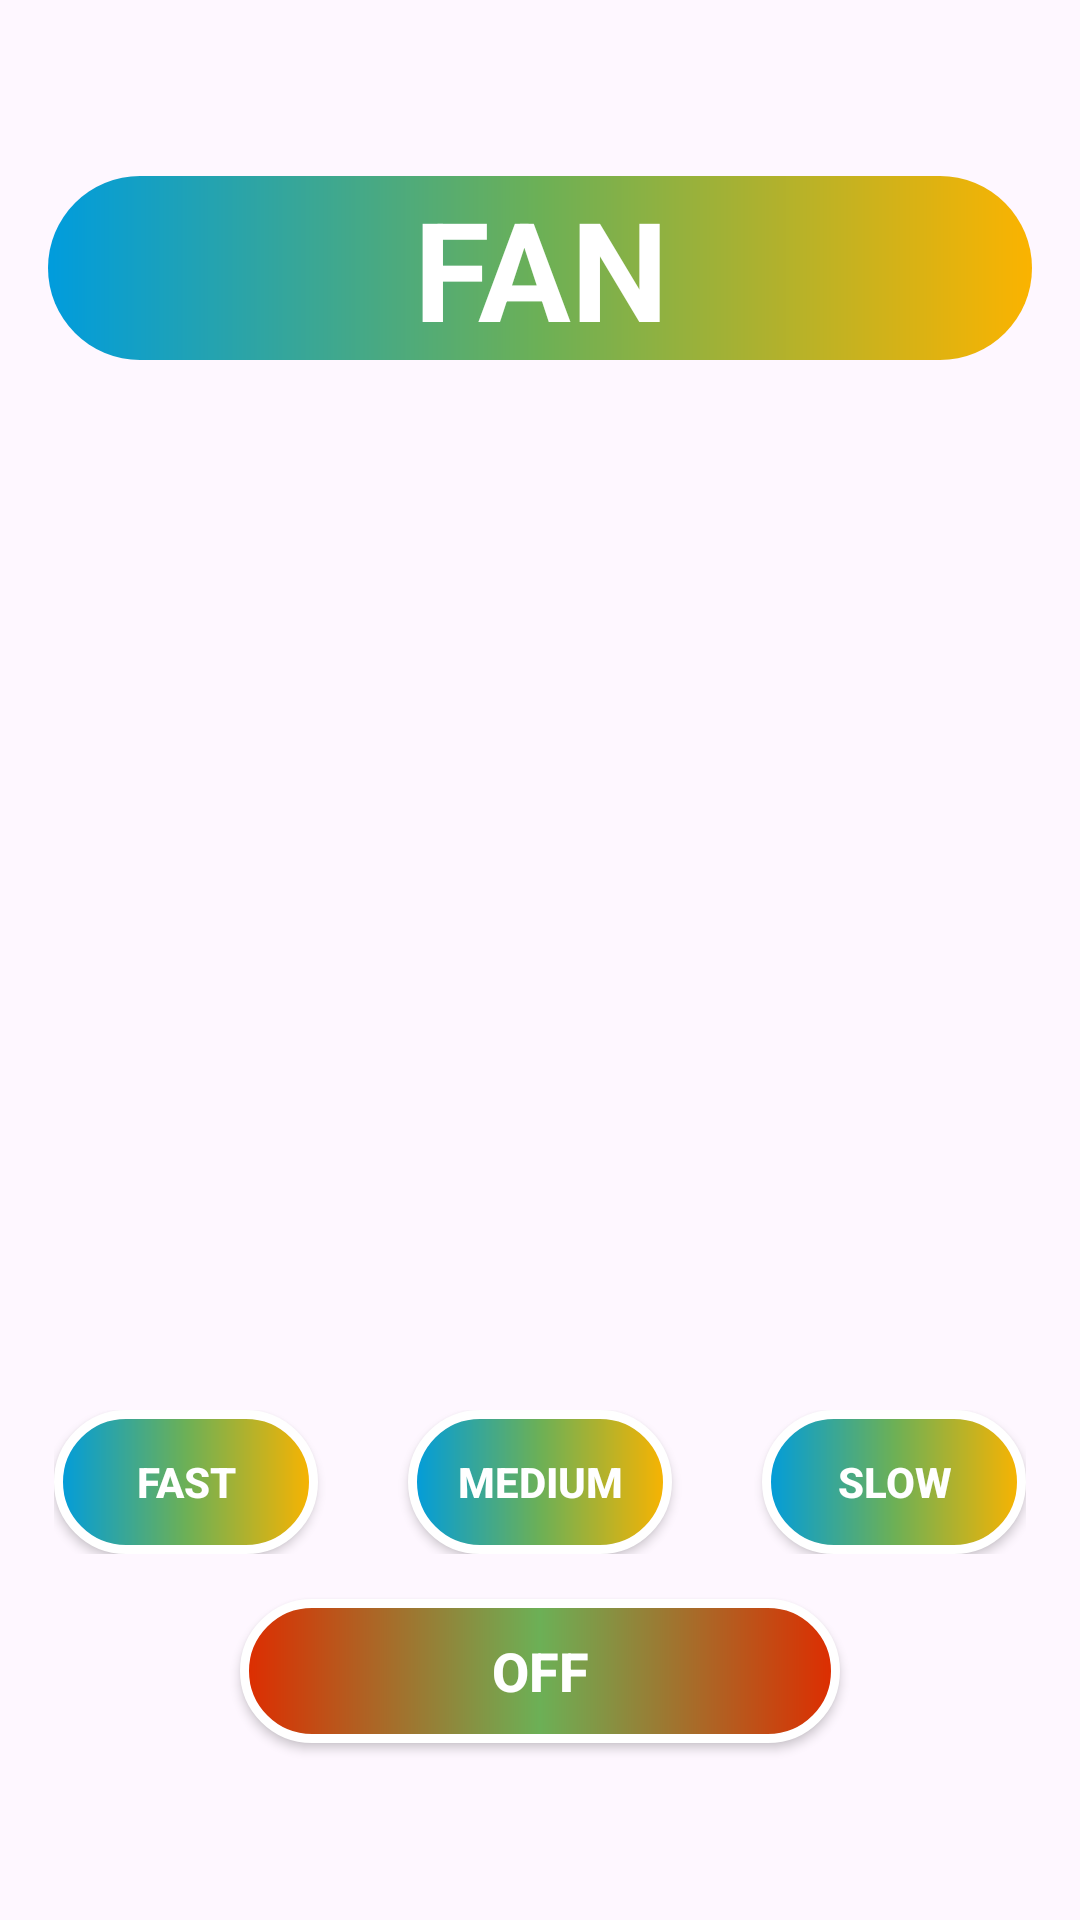

Write the Android layout XML for this screen, with the resource values it uses.
<!-- AndroidManifest.xml: application theme Theme.Lab7_PH32165 -->
<!-- res/layout/activity_fan_bai2.xml -->
<?xml version="1.0" encoding="utf-8"?>
<LinearLayout xmlns:android="http://schemas.android.com/apk/res/android"
    xmlns:app="http://schemas.android.com/apk/res-auto"
    xmlns:tools="http://schemas.android.com/tools"
    android:layout_width="match_parent"
    android:layout_height="match_parent"
    android:gravity="center"
    android:orientation="vertical"
    android:padding="16dp"
    tools:context=".Activity_Fan_Bai2">

    <EditText
        android:layout_width="match_parent"
        android:layout_height="wrap_content"
        android:background="@drawable/fan_background"
        android:gravity="center"
        android:text="FAN"
        android:textColor="@color/white"
        android:textSize="46dp"
        android:textStyle="bold" />

    <ImageView
        android:id="@+id/fan_img"
        android:layout_width="250dp"
        android:layout_height="250dp"
        android:layout_marginTop="50dp"
        android:src="@drawable/fan_png" />

    <LinearLayout
        android:layout_marginTop="50dp"
        android:layout_width="wrap_content"
        android:layout_height="wrap_content"
        android:orientation="horizontal">

        <androidx.appcompat.widget.AppCompatButton
            android:id="@+id/fast_mode"
            android:text="FAST"
            android:layout_width="wrap_content"
            android:layout_height="wrap_content"
            android:layout_marginRight="30dp"
            android:textStyle="bold"
            android:textColor="@color/white"
            android:background="@drawable/button_custom"
            android:elevation="20dp"/>

        <androidx.appcompat.widget.AppCompatButton
            android:id="@+id/medium_mode"
            android:text="MEDIUM"
            android:textStyle="bold"
            android:textColor="@color/white"
            android:layout_width="wrap_content"
            android:layout_height="wrap_content"
            android:layout_marginRight="30dp"
            android:background="@drawable/button_custom"
            android:elevation="20dp"/>

        <androidx.appcompat.widget.AppCompatButton
            android:id="@+id/slow_mode"
            android:text="SLOW"
            android:textStyle="bold"
            android:textColor="@color/white"
            android:layout_width="wrap_content"
            android:layout_height="wrap_content"
            android:background="@drawable/button_custom"
            android:elevation="20dp"/>

    </LinearLayout>

    <androidx.appcompat.widget.AppCompatButton
        android:id="@+id/off_mode"
        android:layout_marginTop="15dp"
        android:layout_width="200dp"
        android:layout_height="wrap_content"
        android:text="OFF"
        android:textStyle="bold"
        android:textColor="@color/white"
        android:textSize="18dp"
        android:background="@drawable/off_custom"
        android:elevation="20dp"/>

</LinearLayout>
<!-- resources referenced by this layout -->
<resources>
  <!-- drawable button_custom (drawable) -->
  <?xml version="1.0" encoding="utf-8"?>
  <shape xmlns:android="http://schemas.android.com/apk/res/android" android:shape="rectangle">
      <gradient
          android:startColor="#009CDD"
          android:centerColor="#6CB056"
          android:endColor="#FBB300" />
      <corners
          android:radius="40dp"/>
      <stroke
          android:width="3dp"
          android:color="@color/white"/>
  
  </shape>
  <!-- drawable fan_background (drawable) -->
  <?xml version="1.0" encoding="utf-8"?>
  <shape xmlns:android="http://schemas.android.com/apk/res/android" android:shape="rectangle">
  
      <gradient
          android:startColor="#009CDD"
          android:centerColor="#6CB056"
          android:endColor="#FBB300"
          />
      <corners
          android:radius="40dp"/>
  </shape>
  <!-- drawable off_custom (drawable) -->
  <?xml version="1.0" encoding="utf-8"?>
  <shape xmlns:android="http://schemas.android.com/apk/res/android" android:shape="rectangle">
      <gradient
          android:startColor="#DE2C00"
          android:centerColor="#6CB056"
          android:endColor="#DE2C00" />
      <corners
          android:radius="40dp"/>
      <stroke
          android:width="3dp"
          android:color="@color/white"/>
  
  </shape>
  <style name="Theme.Lab7_PH32165" parent="Base.Theme.Lab7_PH32165" />
  <style name="Base.Theme.Lab7_PH32165" parent="Theme.Material3.DayNight.NoActionBar">
          
          
          <item name="android:windowAnimationStyle">@style/ActivityAni</item>
      </style>
  <style name="ActivityAni" parent="">
  
      </style>
  <!-- not gathered from this repository: default colours our renderer supplied (Android Studio template values) -->
  <color name="white">#FFFFFFFF</color>
</resources>
